Dataset: bloodmnist (GitHub, BhavaniSankarRS/emperical-analysis). Classes: basophil, eosinophil, erythroblast, immature granulocytes(myelocytes, metamyelocytes and promyelocytes), lymphocyte, monocyte, neutrophil, platelet.

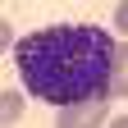
Label: basophil

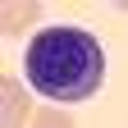
Label: erythroblast

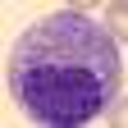
Label: immature granulocytes(myelocytes, metamyelocytes and promyelocytes)

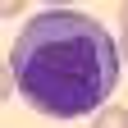
Label: monocyte

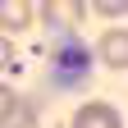
Label: platelet

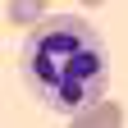
Label: neutrophil
